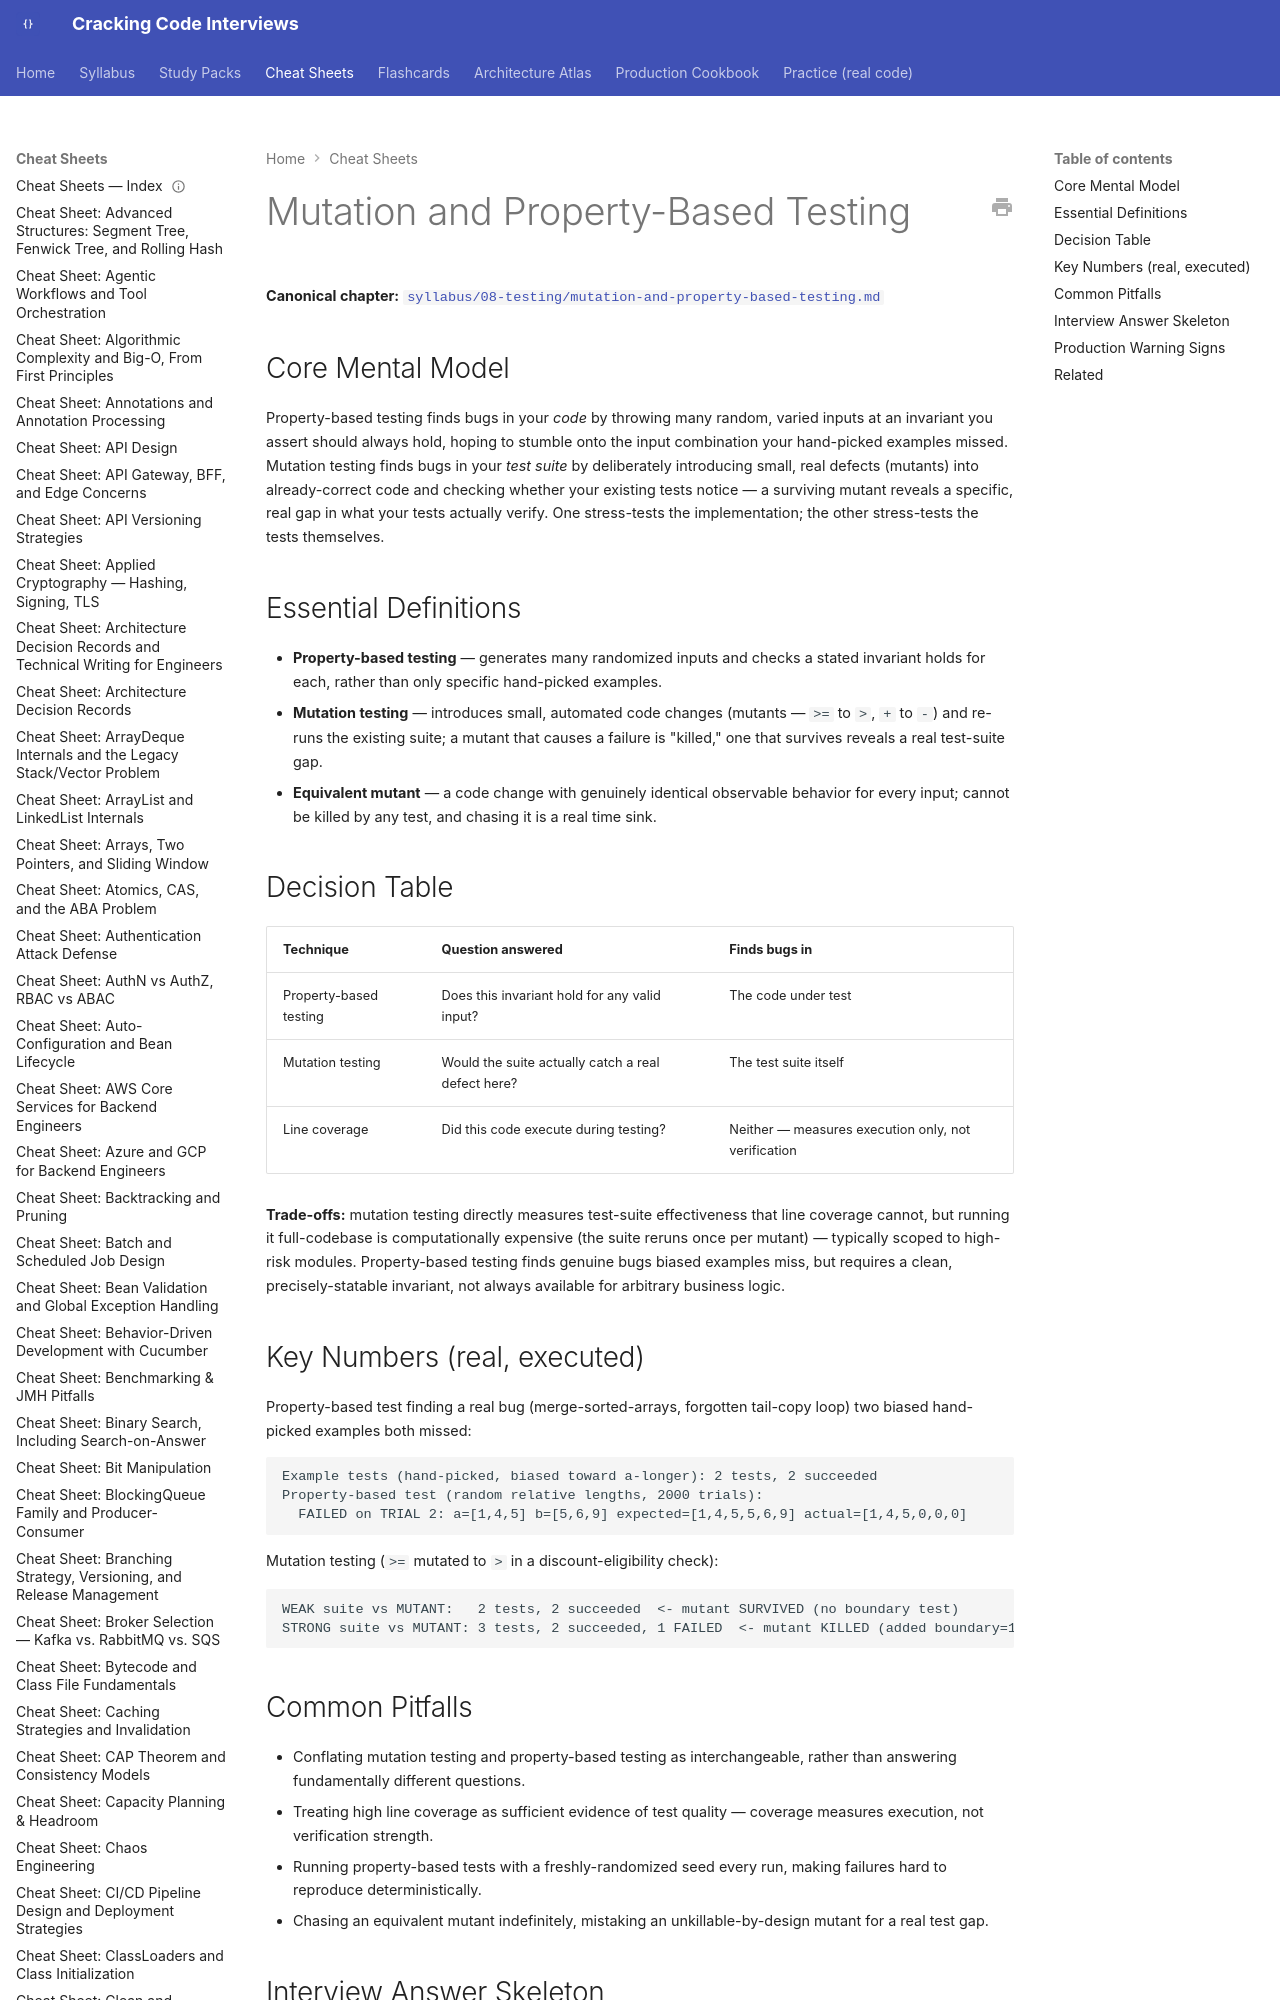

repository: JuanMelendres/cracking-code-interviews · page: cheat-sheets/mutation-and-property-based-testing/index.html · generator: mkdocs

---
title: "Cheat Sheet: Mutation and Property-Based Testing"
slug: mutation-and-property-based-testing
document_type: cheat-sheet
domain: testing
topic_id: T-1107
canonical: ../syllabus/08-testing/mutation-and-property-based-testing.md
last_updated: 2026-08-05
---

# Mutation and Property-Based Testing

**Canonical chapter:** [`syllabus/08-testing/mutation-and-property-based-testing.md`](../syllabus/08-testing/mutation-and-property-based-testing.md)
